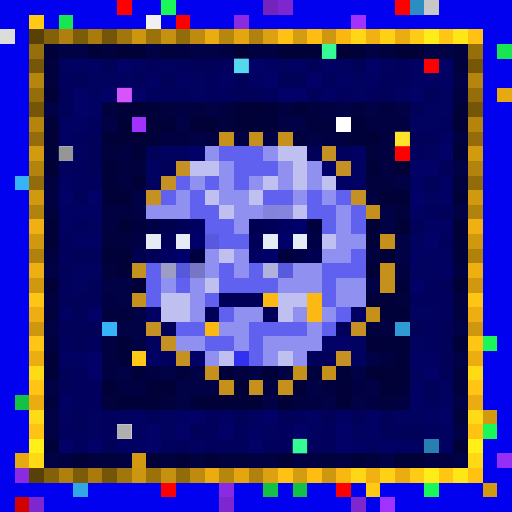
t = 0.00 s
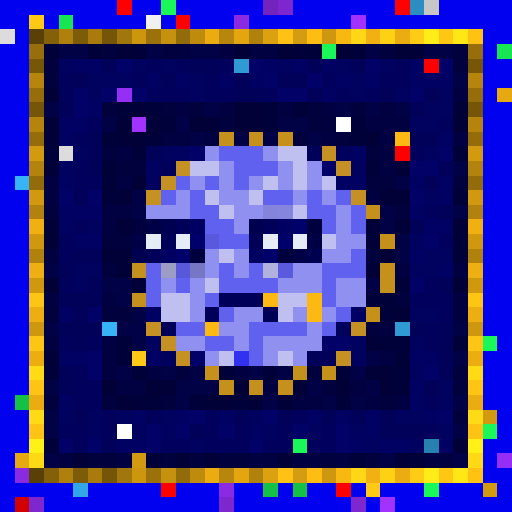
t = 0.56 s
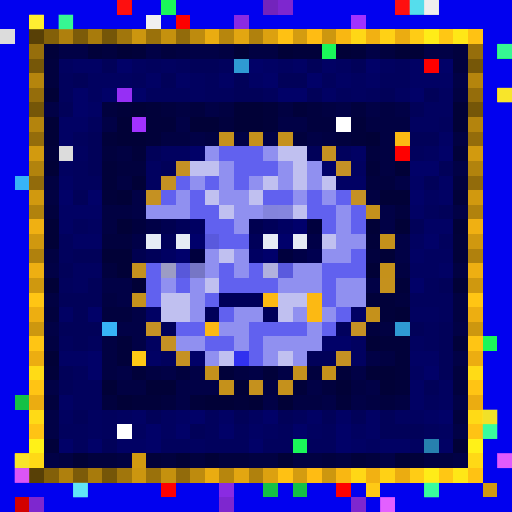
t = 1.13 s
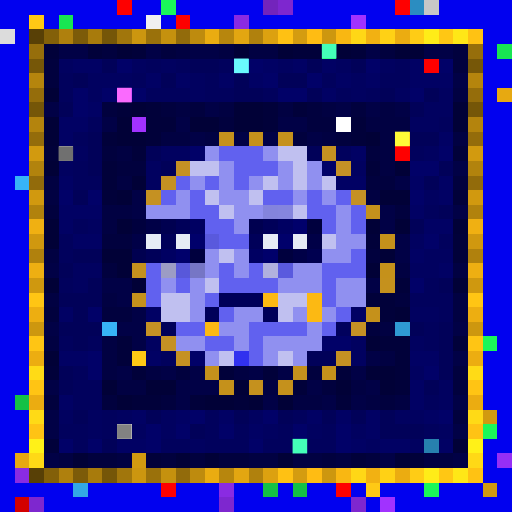
t = 1.69 s
t = 2.25 s: frame unchanged from t = 0.56 s, image omitted
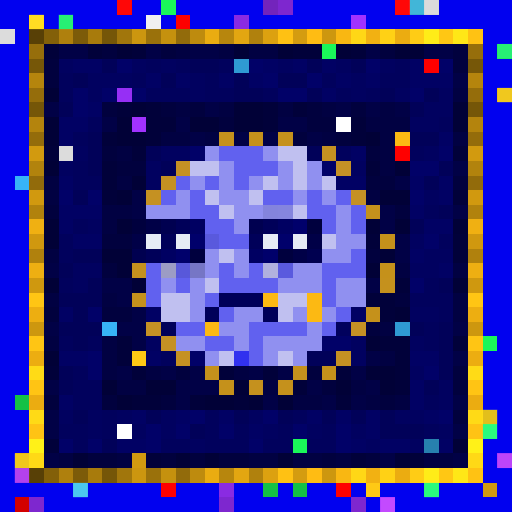
t = 2.82 s

The animated SVG that drew these frames (rendered in a browser with its animation timeline set to each time). Animation: 1 CSS @keyframes rule; one cycle of 3.38 s, repeats indefinitely.

<svg viewBox="0 0 35 35" shape-rendering="crispEdges" xmlns="http://www.w3.org/2000/svg"><style>@keyframes pop{0%,100%{opacity:0}18%{opacity:1}36%{opacity:0}}.a00{animation:pop 1.8s linear 0.00s infinite}.a01{animation:pop 1.8s linear -0.23s infinite}.a02{animation:pop 1.8s linear -0.45s infinite}.a03{animation:pop 1.8s linear -0.68s infinite}.a04{animation:pop 1.8s linear -0.90s infinite}.a05{animation:pop 1.8s linear -1.13s infinite}.a06{animation:pop 1.8s linear -1.35s infinite}.a07{animation:pop 1.8s linear -1.58s infinite}</style><rect width="35" height="35" fill="#0101ef"/><path fill="#fe0000" d="M8 0h1v1H8zM12 1h1v1H12zM29 4h1v1H29zM11 33h1v1H11z"/><path fill="#1af759" d="M11 0h1v1H11zM22 3h1v1H22zM33 23h1v1H33zM33 29h1v1H33zM20 30h1v1H20zM29 33h1v1H29z"/><path fill="#7324bc" d="M18 0h1v1H18z"/><path fill="#7e27cf" d="M19 0h1v1H19zM2 34h1v1H2zM15 34h1v1H15zM24 34h1v1H24z"/><path fill="#ff0000" d="M27 0h1v1H27zM27 10h1v1H27zM23 33h1v1H23z"/><path fill="#2b8dc1" d="M28 0h1v1H28z"/><path fill="#c7c7c7" d="M29 0h1v1H29z"/><path fill="#ffc915" d="M2 1h1v1H2zM9 24h1v1H9zM25 33h1v1H25z"/><path fill="#18e552" d="M4 1h1v1H4zM34 3h1v1H34z"/><path fill="#f0f0f0" d="M10 1h1v1H10z"/><path fill="#8a2be2" d="M16 1h1v1H16zM1 32h1v1H1zM15 33h1v1H15z"/><path fill="#a132ff" d="M24 1h1v1H24zM9 8h1v1H9zM26 34h1v1H26z"/><path fill="#dcdcdc" d="M0 2h1v1H0zM4 10h1v1H4z"/><path fill="#584006" d="M2 2h1v1H2zM2 32h1v1H2z"/><path fill="#836009" d="M3 2h1v1H3zM3 32h1v1H3z"/><path fill="#af800d" d="M4 2h1v1H4zM4 32h1v1H4z"/><path fill="#7c5b09" d="M5 2h1v1H5zM5 32h1v1H5z"/><path fill="#a87b0c" d="M6 2h1v1H6zM6 32h1v1H6z"/><path fill="#755608" d="M7 2h1v1H7zM2 7h1v1H2zM32 7h1v1H32zM7 32h1v1H7z"/><path fill="#a1760c" d="M8 2h1v1H8zM8 32h1v1H8z"/><path fill="#cc960f" d="M9 2h1v1H9zM9 32h1v1H9z"/><path fill="#9a710b" d="M10 2h1v1H10zM10 32h1v1H10z"/><path fill="#c5910e" d="M11 2h1v1H11zM11 32h1v1H11z"/><path fill="#926b0b" d="M12 2h1v1H12zM2 12h1v1H2zM32 12h1v1H32zM12 32h1v1H12z"/><path fill="#be8b0e" d="M13 2h1v1H13zM13 32h1v1H13z"/><path fill="#eaac11" d="M14 2h1v1H14zM14 32h1v1H14z"/><path fill="#b7860d" d="M15 2h1v1H15zM15 32h1v1H15z"/><path fill="#e3a611" d="M16 2h1v1H16zM16 32h1v1H16z"/><path fill="#b0810d" d="M17 2h1v1H17zM2 17h1v1H2zM32 17h1v1H32zM17 32h1v1H17z"/><path fill="#dca110" d="M18 2h1v1H18zM18 32h1v1H18z"/><path fill="#ffc113" d="M19 2h1v1H19zM19 32h1v1H19z"/><path fill="#d49c10" d="M20 2h1v1H20zM20 32h1v1H20z"/><path fill="#ffbc13" d="M21 2h1v1H21zM21 32h1v1H21z"/><path fill="#cd970f" d="M22 2h1v1H22zM2 22h1v1H2zM32 22h1v1H32zM22 32h1v1H22z"/><path fill="#f9b712" d="M23 2h1v1H23zM23 32h1v1H23z"/><path fill="#ffd716" d="M24 2h1v1H24zM24 32h1v1H24z"/><path fill="#f2b112" d="M25 2h1v1H25zM25 32h1v1H25z"/><path fill="#ffd115" d="M26 2h1v1H26zM26 32h1v1H26z"/><path fill="#ebac11" d="M27 2h1v1H27zM2 27h1v1H2zM32 27h1v1H32zM27 32h1v1H27z"/><path fill="#ffcc15" d="M28 2h1v1H28zM28 32h1v1H28z"/><path fill="#ffec18" d="M29 2h1v1H29zM29 32h1v1H29z"/><path fill="#ffc714" d="M30 2h1v1H30zM30 32h1v1H30z"/><path fill="#ffe717" d="M31 2h1v1H31zM31 32h1v1H31z"/><path fill="#ffc213" d="M32 2h1v1H32zM32 32h1v1H32z"/><path fill="#966e0b" d="M2 3h1v1H2zM32 3h1v1H32z"/><path fill="#01013a" d="M3 3h1v1H3zM6 3h1v1H6zM9 3h1v1H9zM20 3h2v1H20zM24 3h1v1H24zM8 7h1v1H8zM10 7h1v1H10zM18 7h1v1H18zM20 7h1v1H20zM10 8h2v1H10zM18 8h1v1H18zM24 8h1v1H24zM7 9h1v1H7zM10 9h1v1H10zM24 9h1v1H24zM3 10h1v1H3zM9 10h1v1H9zM31 10h1v1H31zM7 11h1v1H7zM25 11h1v1H25zM7 12h1v1H7zM7 13h1v1H7zM31 13h1v1H31zM25 16h1v1H25zM31 16h1v1H31zM31 17h1v1H31zM27 19h1v1H27zM25 20h2v1H25zM26 21h1v1H26zM8 23h1v1H8zM26 23h2v1H26zM31 23h1v1H31zM8 24h1v1H8zM27 24h1v1H27zM3 25h1v1H3zM9 25h1v1H9zM15 25h1v1H15zM18 25h1v1H18zM23 25h1v1H23zM27 25h1v1H27zM20 26h1v1H20zM27 26h1v1H27zM9 27h2v1H9zM13 27h1v1H13zM16 27h1v1H16zM23 27h1v1H23zM3 30h1v1H3zM10 31h1v1H10zM24 31h1v1H24zM28 31h1v1H28z"/><path fill="#010146" d="M4 3h2v1H4zM10 3h1v1H10zM13 3h2v1H13zM25 3h1v1H25zM29 3h2v1H29zM31 5h1v1H31zM3 7h1v1H3zM14 7h1v1H14zM23 7h1v1H23zM25 7h1v1H25zM27 7h1v1H27zM7 8h1v1H7zM12 8h1v1H12zM19 8h2v1H19zM13 9h1v1H13zM16 9h1v1H16zM18 9h1v1H18zM21 9h1v1H21zM31 11h1v1H31zM27 12h1v1H27zM9 13h1v1H9zM9 14h1v1H9zM26 14h1v1H26zM31 14h1v1H31zM26 15h1v1H26zM27 16h1v1H27zM27 17h1v1H27zM3 18h1v1H3zM7 19h2v1H7zM25 19h1v1H25zM8 20h1v1H8zM9 21h1v1H9zM3 22h1v1H3zM8 22h2v1H8zM31 22h1v1H31zM9 23h1v1H9zM25 24h1v1H25zM31 24h1v1H31zM8 25h1v1H8zM11 25h1v1H11zM13 25h1v1H13zM17 25h1v1H17zM19 25h1v1H19zM24 25h1v1H24zM3 26h1v1H3zM12 26h3v1H12zM21 26h1v1H21zM25 26h1v1H25zM12 27h1v1H12zM18 27h1v1H18zM22 27h1v1H22zM24 27h1v1H24zM31 27h1v1H31zM3 28h1v1H3zM3 29h1v1H3zM31 29h1v1H31zM3 31h1v1H3zM26 31h1v1H26zM31 31h1v1H31z"/><path fill="#01013e" d="M7 3h1v1H7zM11 3h1v1H11zM26 3h1v1H26zM31 3h1v1H31zM3 4h1v1H3zM31 4h1v1H31zM3 5h1v1H3zM7 7h1v1H7zM11 7h1v1H11zM13 7h1v1H13zM21 7h1v1H21zM24 7h1v1H24zM15 8h1v1H15zM21 8h2v1H21zM20 9h1v1H20zM23 9h1v1H23zM7 10h1v1H7zM25 10h1v1H25zM8 11h2v1H8zM25 12h2v1H25zM31 12h1v1H31zM3 14h1v1H3zM27 14h1v1H27zM7 16h2v1H7zM25 17h1v1H25zM7 18h1v1H7zM27 20h1v1H27zM3 21h1v1H3zM7 21h2v1H7zM25 22h1v1H25zM12 25h1v1H12zM21 25h1v1H21zM31 25h1v1H31zM22 26h1v1H22zM31 26h1v1H31zM3 27h1v1H3zM7 27h1v1H7zM11 27h1v1H11zM26 27h1v1H26zM31 28h1v1H31zM6 31h2v1H6zM11 31h1v1H11zM13 31h1v1H13zM15 31h2v1H15zM22 31h1v1H22zM25 31h1v1H25z"/><path fill="#010137" d="M8 3h1v1H8zM16 3h1v1H16zM19 3h1v1H19zM23 3h1v1H23zM27 3h2v1H27zM3 6h1v1H3zM9 7h1v1H9zM16 7h2v1H16zM31 7h1v1H31zM3 8h1v1H3zM8 8h1v1H8zM13 8h2v1H13zM16 8h2v1H16zM31 8h1v1H31zM3 9h1v1H3zM8 9h2v1H8zM25 9h1v1H25zM3 11h1v1H3zM27 11h1v1H27zM9 12h1v1H9zM8 13h1v1H8zM26 13h2v1H26zM3 15h1v1H3zM8 15h1v1H8zM25 15h1v1H25zM27 15h1v1H27zM31 15h1v1H31zM3 16h1v1H3zM7 17h2v1H7zM26 17h1v1H26zM8 18h1v1H8zM25 18h1v1H25zM3 19h1v1H3zM9 19h1v1H9zM31 19h1v1H31zM27 21h1v1H27zM25 23h1v1H25zM3 24h1v1H3zM25 25h2v1H25zM7 26h1v1H7zM10 26h2v1H10zM16 26h1v1H16zM23 26h1v1H23zM26 26h1v1H26zM8 27h1v1H8zM14 27h2v1H14zM17 27h1v1H17zM19 27h1v1H19zM31 30h1v1H31zM5 31h1v1H5zM12 31h1v1H12zM14 31h1v1H14zM19 31h1v1H19zM27 31h1v1H27z"/><path fill="#010142" d="M12 3h1v1H12zM15 3h1v1H15zM17 3h2v1H17zM31 6h1v1H31zM12 7h1v1H12zM15 7h1v1H15zM19 7h1v1H19zM22 7h1v1H22zM26 7h1v1H26zM25 8h3v1H25zM11 9h2v1H11zM14 9h1v1H14zM22 9h1v1H22zM26 9h1v1H26zM31 9h1v1H31zM8 10h1v1H8zM26 10h1v1H26zM26 11h1v1H26zM3 12h1v1H3zM8 12h1v1H8zM3 13h1v1H3zM25 13h1v1H25zM7 14h2v1H7zM7 15h1v1H7zM3 17h1v1H3zM27 18h1v1H27zM31 18h1v1H31zM3 20h1v1H3zM7 20h1v1H7zM31 20h1v1H31zM31 21h1v1H31zM26 22h1v1H26zM3 23h1v1H3zM7 23h1v1H7zM7 24h1v1H7zM26 24h1v1H26zM7 25h1v1H7zM10 25h1v1H10zM16 25h1v1H16zM8 26h2v1H8zM18 26h1v1H18zM24 26h1v1H24zM20 27h2v1H20zM25 27h1v1H25zM27 27h1v1H27zM4 31h1v1H4zM8 31h1v1H8zM17 31h2v1H17zM20 31h2v1H20zM23 31h1v1H23zM29 31h2v1H29z"/><path fill="#765708" d="M2 4h1v1H2zM32 4h1v1H32z"/><path fill="#010160" d="M4 4h1v1H4zM9 4h1v1H9zM11 4h1v1H11zM19 4h1v1H19zM23 4h1v1H23zM26 4h1v1H26zM6 5h3v1H6zM13 5h1v1H13zM24 5h1v1H24zM6 6h1v1H6zM13 6h1v1H13zM24 6h1v1H24zM27 6h1v1H27zM30 6h1v1H30zM29 7h2v1H29zM28 8h2v1H28zM5 10h1v1H5zM11 10h2v1H11zM29 10h1v1H29zM4 11h1v1H4zM10 11h1v1H10zM24 11h1v1H24zM10 12h1v1H10zM29 13h1v1H29zM6 15h1v1H6zM28 16h1v1H28zM29 17h2v1H29zM5 18h2v1H5zM28 18h2v1H28zM5 19h1v1H5zM28 21h2v1H28zM10 23h1v1H10zM24 23h1v1H24zM28 23h1v1H28zM24 24h1v1H24zM28 25h1v1H28zM30 26h1v1H30zM30 27h1v1H30zM4 28h1v1H4zM6 28h1v1H6zM8 28h1v1H8zM11 28h1v1H11zM17 28h1v1H17zM27 28h2v1H27zM6 29h1v1H6zM9 29h1v1H9zM11 29h1v1H11zM18 29h1v1H18zM21 29h1v1H21zM24 29h1v1H24zM30 29h1v1H30zM13 30h1v1H13zM25 30h1v1H25zM28 30h1v1H28z"/><path fill="#010164" d="M5 4h2v1H5zM18 4h1v1H18zM20 4h1v1H20zM22 4h1v1H22zM28 4h1v1H28zM10 5h1v1H10zM12 5h1v1H12zM15 5h1v1H15zM17 5h1v1H17zM23 5h1v1H23zM25 5h1v1H25zM28 5h3v1H28zM22 6h1v1H22zM6 7h1v1H6zM4 8h2v1H4zM4 9h1v1H4zM30 9h1v1H30zM24 10h1v1H24zM4 12h1v1H4zM23 12h2v1H23zM28 12h1v1H28zM30 12h1v1H30zM30 13h1v1H30zM4 14h3v1H4zM28 14h1v1H28zM4 15h1v1H4zM29 15h2v1H29zM5 16h2v1H5zM28 17h1v1H28zM30 18h1v1H30zM4 21h1v1H4zM10 21h1v1H10zM24 21h1v1H24zM4 24h2v1H4zM10 24h1v1H10zM28 24h2v1H28zM28 26h1v1H28zM4 27h1v1H4zM28 27h1v1H28zM9 28h1v1H9zM12 28h1v1H12zM15 28h1v1H15zM21 28h1v1H21zM23 28h1v1H23zM25 28h1v1H25zM29 28h1v1H29zM17 29h1v1H17zM25 29h1v1H25zM8 30h2v1H8zM24 30h1v1H24zM26 30h2v1H26zM30 30h1v1H30z"/><path fill="#010159" d="M7 4h1v1H7zM13 4h2v1H13zM21 4h1v1H21zM24 4h1v1H24zM5 5h1v1H5zM11 5h1v1H11zM16 5h1v1H16zM19 5h2v1H19zM16 6h2v1H16zM21 6h1v1H21zM26 6h1v1H26zM29 6h1v1H29zM4 7h1v1H4zM28 7h1v1H28zM6 9h1v1H6zM28 9h2v1H28zM6 10h1v1H6zM10 10h1v1H10zM21 10h1v1H21zM6 11h1v1H6zM11 11h1v1H11zM30 11h1v1H30zM29 12h1v1H29zM5 13h1v1H5zM30 14h1v1H30zM28 15h1v1H28zM5 17h2v1H5zM4 18h1v1H4zM6 19h1v1H6zM30 19h1v1H30zM4 20h3v1H4zM5 21h1v1H5zM4 22h3v1H4zM11 22h1v1H11zM28 22h1v1H28zM30 22h1v1H30zM5 23h1v1H5zM30 23h1v1H30zM21 24h2v1H21zM30 24h1v1H30zM4 25h1v1H4zM30 25h1v1H30zM4 26h1v1H4zM29 26h1v1H29zM5 28h1v1H5zM10 28h1v1H10zM16 28h1v1H16zM19 28h1v1H19zM22 28h1v1H22zM24 28h1v1H24zM26 28h1v1H26zM13 29h1v1H13zM26 29h3v1H26zM7 30h1v1H7z"/><path fill="#010168" d="M8 4h1v1H8zM17 4h1v1H17zM25 4h1v1H25zM30 4h1v1H30zM18 5h1v1H18zM21 5h1v1H21zM5 6h1v1H5zM7 6h1v1H7zM9 6h1v1H9zM19 6h2v1H19zM28 6h1v1H28zM5 7h1v1H5zM13 10h1v1H13zM30 10h1v1H30zM22 11h1v1H22zM28 11h2v1H28zM4 13h1v1H4zM6 13h1v1H6zM28 13h1v1H28zM29 16h1v1H29zM28 19h1v1H28zM6 21h1v1H6zM22 23h2v1H22zM6 24h1v1H6zM13 24h1v1H13zM6 25h1v1H6zM29 25h1v1H29zM13 28h1v1H13zM18 28h1v1H18zM30 28h1v1H30zM10 29h1v1H10zM12 29h1v1H12zM15 29h1v1H15zM20 29h1v1H20zM23 29h1v1H23zM4 30h1v1H4zM6 30h1v1H6zM10 30h1v1H10zM17 30h1v1H17zM23 30h1v1H23z"/><path fill="#01015d" d="M10 4h1v1H10zM12 4h1v1H12zM15 4h1v1H15zM27 4h1v1H27zM4 5h1v1H4zM9 5h1v1H9zM14 5h1v1H14zM22 5h1v1H22zM26 5h2v1H26zM4 6h1v1H4zM10 6h3v1H10zM14 6h2v1H14zM18 6h1v1H18zM23 6h1v1H23zM25 6h1v1H25zM6 8h1v1H6zM30 8h1v1H30zM5 9h1v1H5zM23 10h1v1H23zM28 10h1v1H28zM5 11h1v1H5zM5 12h2v1H5zM29 14h1v1H29zM5 15h1v1H5zM4 16h1v1H4zM30 16h1v1H30zM4 17h1v1H4zM4 19h1v1H4zM29 19h1v1H29zM28 20h3v1H28zM30 21h1v1H30zM23 22h1v1H23zM29 22h1v1H29zM4 23h1v1H4zM6 23h1v1H6zM29 23h1v1H29zM11 24h1v1H11zM5 25h1v1H5zM5 26h2v1H5zM5 27h2v1H5zM29 27h1v1H29zM7 28h1v1H7zM14 28h1v1H14zM20 28h1v1H20zM4 29h2v1H4zM7 29h1v1H7zM14 29h1v1H14zM16 29h1v1H16zM19 29h1v1H19zM22 29h1v1H22zM29 29h1v1H29zM5 30h1v1H5zM11 30h2v1H11zM14 30h3v1H14zM18 30h2v1H18zM21 30h2v1H21z"/><path fill="#2f9ad3" d="M16 4h1v1H16zM27 22h1v1H27z"/><path fill="#b5850d" d="M2 5h1v1H2zM32 5h1v1H32z"/><path fill="#956d0b" d="M2 6h1v1H2zM32 6h1v1H32z"/><path fill="#962ff5" d="M8 6h1v1H8zM34 31h1v1H34z"/><path fill="#e7a911" d="M34 6h1v1H34zM1 31h1v1H1z"/><path fill="#b4840d" d="M2 8h1v1H2zM32 8h1v1H32z"/><path fill="#ffffff" d="M23 8h1v1H23zM8 29h1v1H8z"/><path fill="#946c0b" d="M2 9h1v1H2zM32 9h1v1H32z"/><path fill="#c5911d" d="M15 9h1v1H15zM26 19h1v1H26zM20 25h1v1H20z"/><path fill="#c5911c" d="M17 9h1v1H17zM19 9h1v1H19zM25 14h1v1H25zM9 20h1v1H9zM14 25h1v1H14zM19 26h1v1H19z"/><path fill="#fcb913" d="M27 9h1v1H27zM18 20h1v1H18zM21 20h1v1H21zM21 21h1v1H21zM14 22h1v1H14z"/><path fill="#d29a0f" d="M2 10h1v1H2zM32 10h1v1H32z"/><path fill="#9090f0" d="M14 10h1v1H14zM18 10h1v1H18zM15 11h1v1H15zM19 11h1v1H19zM21 11h1v1H21zM13 12h1v1H13zM15 12h1v1H15zM17 12h1v1H17zM19 12h1v1H19zM21 12h1v1H21zM12 13h1v1H12zM15 13h2v1H15zM20 13h1v1H20zM22 13h1v1H22zM10 14h3v1H10zM16 14h2v1H16zM23 14h1v1H23zM16 15h1v1H16zM23 15h1v1H23zM23 16h2v1H23zM14 17h1v1H14zM16 17h1v1H16zM22 17h2v1H22zM14 18h1v1H14zM16 18h1v1H16zM20 18h2v1H20zM11 19h1v1H11zM13 19h1v1H13zM19 19h3v1H19zM23 19h2v1H23zM13 20h1v1H13zM23 20h2v1H23zM13 21h1v1H13zM16 21h2v1H16zM20 21h1v1H20zM22 21h1v1H22zM15 22h2v1H15zM21 22h1v1H21zM12 23h2v1H12zM16 23h1v1H16zM18 23h4v1H18zM14 24h1v1H14zM18 24h1v1H18zM20 24h1v1H20z"/><path fill="#6161ef" d="M15 10h3v1H15zM16 11h3v1H16zM12 12h1v1H12zM14 12h1v1H14zM16 12h1v1H16zM11 13h1v1H11zM13 13h1v1H13zM18 13h2v1H18zM21 13h1v1H21zM23 13h1v1H23zM13 14h2v1H13zM21 14h2v1H21zM24 14h1v1H24zM14 15h2v1H14zM22 15h1v1H22zM24 15h1v1H24zM15 16h2v1H15zM24 17h1v1H24zM10 18h1v1H10zM15 18h1v1H15zM17 18h1v1H17zM22 18h3v1H22zM10 19h1v1H10zM12 19h1v1H12zM15 19h4v1H15zM22 19h1v1H22zM10 20h1v1H10zM14 20h1v1H14zM22 20h1v1H22zM15 21h1v1H15zM23 21h1v1H23zM12 22h2v1H12zM17 22h4v1H17zM22 22h1v1H22zM14 23h2v1H14zM17 23h1v1H17zM17 24h1v1H17z"/><path fill="#c0c0f0" d="M19 10h2v1H19zM13 11h2v1H13zM20 11h1v1H20zM18 12h1v1H18zM20 12h1v1H20zM22 12h1v1H22zM14 13h1v1H14zM17 13h1v1H17zM15 14h1v1H15zM20 14h1v1H20zM22 16h1v1H22zM15 17h1v1H15zM14 19h1v1H14zM11 20h2v1H11zM19 20h2v1H19zM11 21h2v1H11zM19 21h1v1H19zM15 24h1v1H15zM19 24h1v1H19z"/><path fill="#c59122" d="M22 10h1v1H22zM11 12h1v1H11zM10 13h1v1H10zM12 24h1v1H12z"/><path fill="#b2830d" d="M2 11h1v1H2zM32 11h1v1H32z"/><path fill="#c59124" d="M12 11h1v1H12zM11 23h1v1H11z"/><path fill="#c59126" d="M23 11h1v1H23z"/><path fill="#37b4f7" d="M1 12h1v1H1zM7 22h1v1H7z"/><path fill="#d1990f" d="M2 13h1v1H2zM32 13h1v1H32z"/><path fill="#c59125" d="M24 13h1v1H24zM10 22h1v1H10zM24 22h1v1H24z"/><path fill="#b1820d" d="M2 14h1v1H2zM32 14h1v1H32z"/><path fill="#8484dd" d="M18 14h1v1H18z"/><path fill="#8585de" d="M19 14h1v1H19z"/><path fill="#f0b012" d="M2 15h1v1H2zM32 15h1v1H32z"/><path fill="#00003e" d="M9 15h1v1H9zM21 15h1v1H21zM13 17h1v1H13zM19 17h1v1H19z"/><path fill="#000047" d="M10 15h1v1H10zM9 16h1v1H9zM21 16h1v1H21zM20 17h1v1H20z"/><path fill="#000050" d="M11 15h1v1H11zM17 15h1v1H17zM9 17h1v1H9zM21 17h1v1H21z"/><path fill="#000059" d="M12 15h1v1H12zM18 15h1v1H18zM11 16h1v1H11zM17 16h1v1H17zM10 17h1v1H10zM15 20h3v1H15zM14 21h1v1H14zM18 21h1v1H18z"/><path fill="#000062" d="M13 15h1v1H13zM19 15h1v1H19zM11 17h1v1H11zM17 17h1v1H17z"/><path fill="#00006b" d="M20 15h1v1H20zM13 16h1v1H13zM19 16h1v1H19zM12 17h1v1H12zM18 17h1v1H18z"/><path fill="#d0980f" d="M2 16h1v1H2zM32 16h1v1H32z"/><path fill="#e6ecf5" d="M10 16h1v1H10zM12 16h1v1H12zM18 16h1v1H18zM20 16h1v1H20z"/><path fill="#5959dd" d="M14 16h1v1H14z"/><path fill="#c5911b" d="M26 16h1v1H26zM26 18h1v1H26zM25 21h1v1H25zM22 25h1v1H22zM15 26h1v1H15z"/><path fill="#eeaf12" d="M2 18h1v1H2zM32 18h1v1H32z"/><path fill="#c5911e" d="M9 18h1v1H9zM17 26h1v1H17z"/><path fill="#9c9cc4" d="M11 18h1v1H11z"/><path fill="#5858da" d="M12 18h1v1H12z"/><path fill="#7676c5" d="M13 18h1v1H13z"/><path fill="#b1b1de" d="M18 18h1v1H18z"/><path fill="#5a5ade" d="M19 18h1v1H19z"/><path fill="#cf980f" d="M2 19h1v1H2zM32 19h1v1H32z"/><path fill="#ffc514" d="M2 20h1v1H2zM32 20h1v1H32zM2 23h1v1H2zM32 23h1v1H32z"/><path fill="#edae11" d="M2 21h1v1H2zM32 21h1v1H32z"/><path fill="#ecad11" d="M2 24h1v1H2zM32 24h1v1H32z"/><path fill="#3131ef" d="M16 24h1v1H16z"/><path fill="#c59123" d="M23 24h1v1H23z"/><path fill="#ffdb16" d="M2 25h1v1H2zM32 25h1v1H32z"/><path fill="#ffc414" d="M2 26h1v1H2zM32 26h1v1H32z"/><path fill="#14c146" d="M1 27h1v1H1zM18 33h1v1H18zM20 33h1v1H20z"/><path fill="#ffda16" d="M2 28h1v1H2zM32 28h1v1H32z"/><path fill="#d19a10" d="M33 28h1v1H33zM9 31h1v1H9zM33 33h1v1H33z"/><path fill="#ffc314" d="M2 29h1v1H2zM32 29h1v1H32z"/><path fill="#fff118" d="M2 30h1v1H2zM32 30h1v1H32z"/><path fill="#2780af" d="M29 30h1v1H29z"/><path fill="#ffd916" d="M2 31h1v1H2zM32 31h1v1H32z"/><path fill="#33a7e5" d="M5 33h1v1H5z"/><path fill="#d30000" d="M1 34h1v1H1z"/><g fill="#ff1616"><rect x="8" y="0" width="1" height="1" class="a04"/><rect x="27" y="0" width="1" height="1" class="a04"/></g><rect x="28" y="0" width="1" height="1" fill="#67ffff" class="a04"/><rect x="29" y="0" width="1" height="1" fill="#ffffff" class="a04"/><rect x="2" y="1" width="1" height="1" fill="#ffff3e" class="a04"/><g fill="#43ffb0"><rect x="4" y="1" width="1" height="1" class="a04"/><rect x="34" y="3" width="1" height="1" class="a04"/></g><g fill="#47ffbd"><rect x="22" y="3" width="1" height="1" class="a02"/><rect x="33" y="29" width="1" height="1" class="a04"/><rect x="20" y="30" width="1" height="1" class="a02"/><rect x="29" y="33" width="1" height="1" class="a04"/></g><rect x="16" y="4" width="1" height="1" fill="#6effff" class="a02"/><g fill="#ff6eff"><rect x="8" y="6" width="1" height="1" class="a02"/><rect x="34" y="31" width="1" height="1" class="a04"/></g><g fill="#ffff36"><rect x="34" y="6" width="1" height="1" class="a04"/><rect x="1" y="31" width="1" height="1" class="a04"/></g><rect x="27" y="9" width="1" height="1" fill="#ffff3a" class="a02"/><rect x="4" y="10" width="1" height="1" fill="#6b6b6b" class="a02"/><rect x="33" y="28" width="1" height="1" fill="#ffff34" class="a04"/><rect x="8" y="29" width="1" height="1" fill="#7c7c7c" class="a02"/><rect x="1" y="32" width="1" height="1" fill="#ff67ff" class="a04"/><rect x="5" y="33" width="1" height="1" fill="#76ffff" class="a04"/><rect x="26" y="34" width="1" height="1" fill="#ff74ff" class="a04"/></svg>
